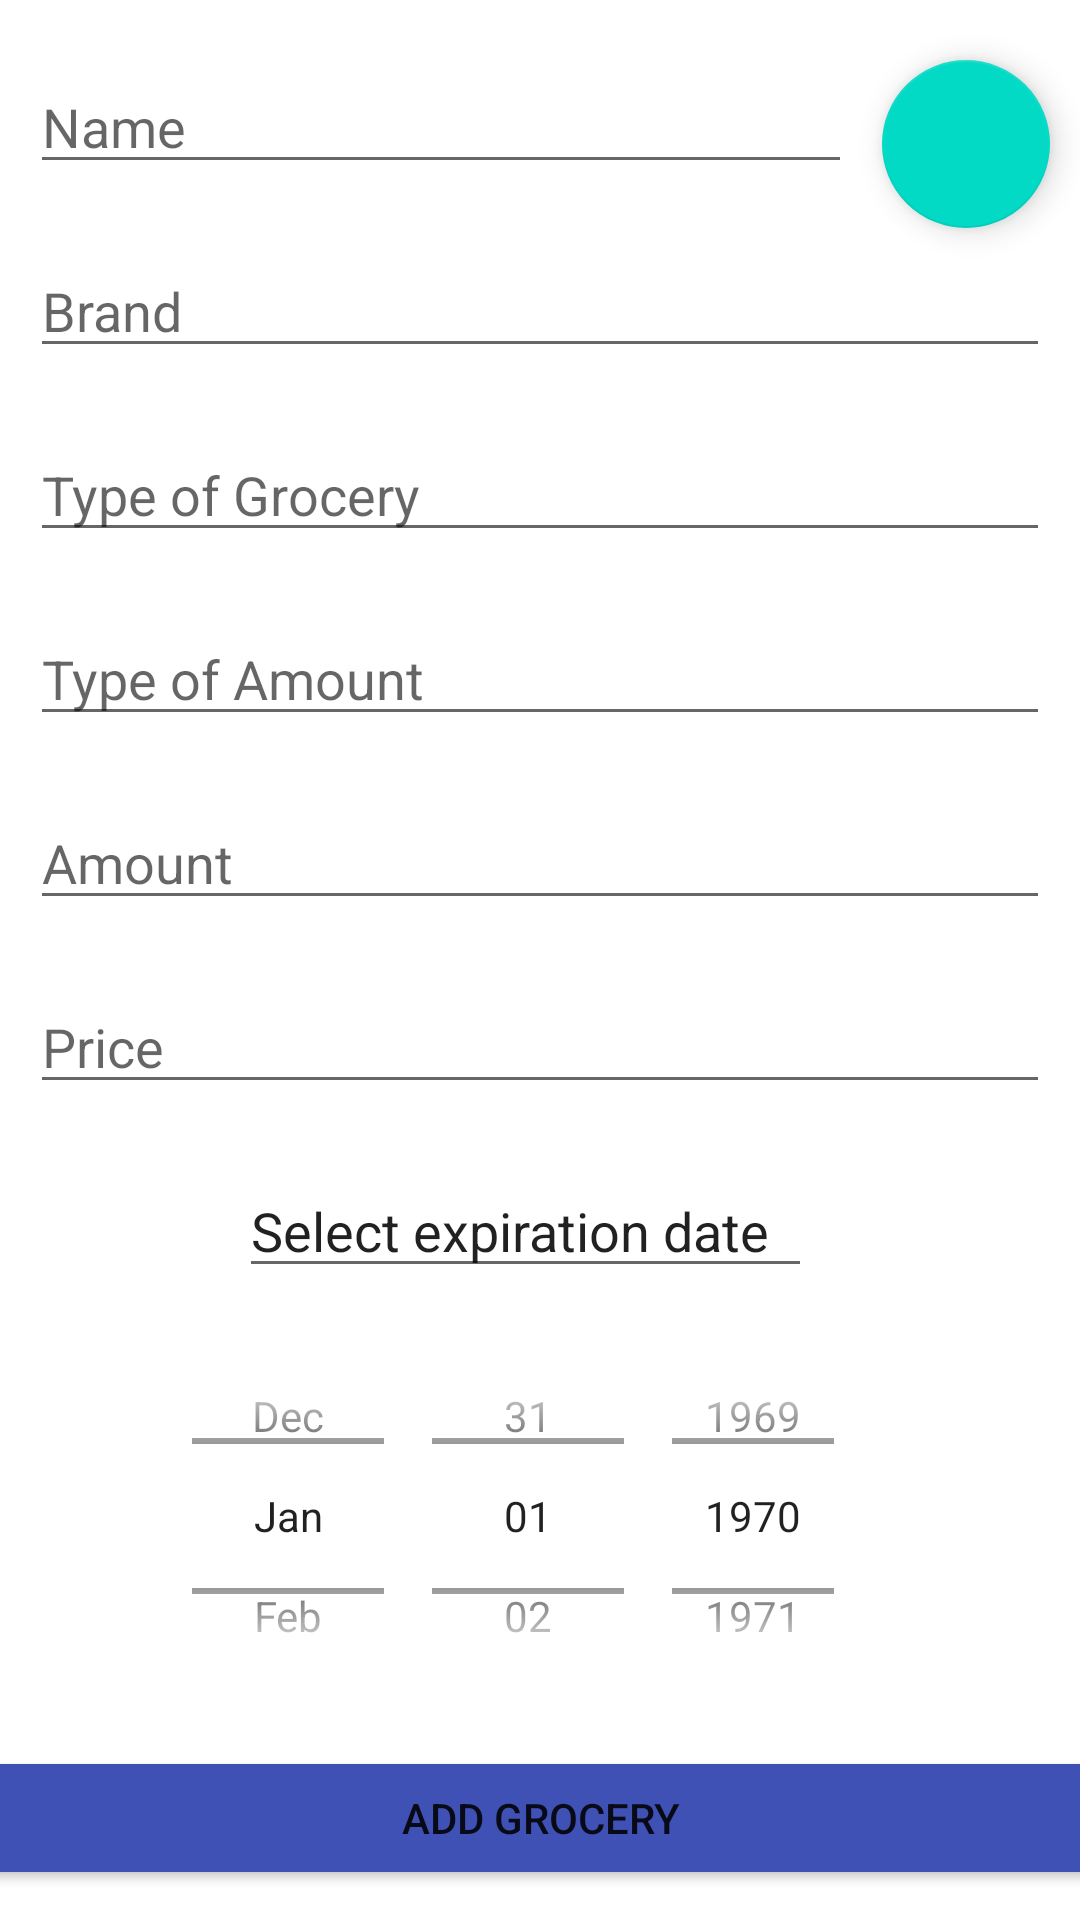

Write the Android layout XML for this screen, with the resource values it uses.
<!-- AndroidManifest.xml: application theme Theme.HKRGroup2SE -->
<!-- res/layout/fragment_add_groceries.xml -->
<?xml version="1.0" encoding="utf-8"?>
<androidx.constraintlayout.widget.ConstraintLayout xmlns:android="http://schemas.android.com/apk/res/android"
    xmlns:app="http://schemas.android.com/apk/res-auto"
    xmlns:tools="http://schemas.android.com/tools"
    android:layout_width="match_parent"
    android:layout_height="match_parent"
    android:background="@drawable/background"
    tools:context=".Fragments.AddGroceriesFragment">

    <EditText
        android:id="@+id/name"
        android:layout_width="0dp"
        android:layout_height="wrap_content"
        android:layout_marginStart="10dp"
        android:layout_marginLeft="10dp"
        android:layout_marginTop="20dp"
        android:layout_marginEnd="10dp"
        android:layout_marginRight="10dp"
        android:ems="10"
        android:hint="Name"
        android:inputType="textPersonName"
        app:layout_constraintEnd_toStartOf="@+id/floatingActionButtonScanner"
        app:layout_constraintStart_toStartOf="parent"
        app:layout_constraintTop_toTopOf="parent" />

    <AutoCompleteTextView
        android:id="@+id/brand"
        android:layout_width="0dp"
        android:layout_height="wrap_content"
        android:layout_marginTop="20dp"
        android:layout_marginEnd="10dp"
        android:layout_marginRight="10dp"
        android:completionThreshold="0"
        android:hint="Brand"
        android:inputType="none"
        app:layout_constraintEnd_toEndOf="parent"
        app:layout_constraintStart_toStartOf="@+id/name"
        app:layout_constraintTop_toBottomOf="@+id/name" />

    <EditText
        android:id="@+id/price"
        android:layout_width="0dp"
        android:layout_height="wrap_content"
        android:layout_marginTop="20dp"
        android:ems="10"
        android:hint="Price"
        android:inputType="numberDecimal"
        app:layout_constraintEnd_toEndOf="@+id/amount"
        app:layout_constraintStart_toStartOf="@+id/amount"
        app:layout_constraintTop_toBottomOf="@+id/amount" />

    <AutoCompleteTextView
        android:id="@+id/typeOfAmount"
        android:layout_width="0dp"
        android:layout_height="wrap_content"
        android:layout_marginTop="20dp"
        android:completionThreshold="0"
        android:hint="Type of Amount"
        android:inputType="none"
        app:layout_constraintEnd_toEndOf="@+id/typeOfGrocery"
        app:layout_constraintStart_toStartOf="@+id/typeOfGrocery"
        app:layout_constraintTop_toBottomOf="@+id/typeOfGrocery" />

    <EditText
        android:id="@+id/amount"
        android:layout_width="0dp"
        android:layout_height="wrap_content"
        android:layout_marginTop="20dp"
        android:ems="10"
        android:hint="Amount"
        android:inputType="numberDecimal"
        app:layout_constraintEnd_toEndOf="@+id/typeOfAmount"
        app:layout_constraintStart_toStartOf="@+id/typeOfAmount"
        app:layout_constraintTop_toBottomOf="@+id/typeOfAmount" />

    <AutoCompleteTextView
        android:id="@+id/typeOfGrocery"
        android:layout_width="0dp"
        android:layout_height="wrap_content"
        android:layout_marginTop="20dp"
        android:completionThreshold="0"
        android:hint="Type of Grocery"
        android:inputType="none"
        app:layout_constraintEnd_toEndOf="@+id/brand"
        app:layout_constraintStart_toStartOf="@+id/brand"
        app:layout_constraintTop_toBottomOf="@+id/brand" />

    <Button
        android:id="@+id/AddGroceryButton"
        android:layout_width="392dp"
        android:layout_height="wrap_content"
        android:layout_marginBottom="10dp"
        android:text="Add Grocery"
        app:backgroundTint="#3F51B5"
        app:layout_constraintBottom_toBottomOf="parent"
        app:layout_constraintEnd_toEndOf="@+id/price"
        app:layout_constraintStart_toStartOf="@+id/price" />

    <DatePicker
        android:id="@+id/datePicker1"
        android:layout_width="238dp"
        android:layout_height="132dp"
        android:layout_marginTop="10dp"
        android:calendarViewShown="false"
        android:datePickerMode="spinner"
        app:layout_constraintEnd_toEndOf="@+id/price"
        app:layout_constraintStart_toStartOf="parent"
        app:layout_constraintTop_toBottomOf="@+id/editTextExpirationDate" />

    <EditText
        android:id="@+id/editTextExpirationDate"
        android:layout_width="191dp"
        android:layout_height="wrap_content"
        android:layout_marginTop="20dp"
        android:ems="10"
        android:focusable="false"
        android:inputType="textPersonName"
        android:text="Select expiration date"
        app:layout_constraintEnd_toEndOf="@+id/datePicker1"
        app:layout_constraintStart_toStartOf="@+id/datePicker1"
        app:layout_constraintTop_toBottomOf="@+id/price" />

    <com.google.android.material.floatingactionbutton.FloatingActionButton
        android:id="@+id/floatingActionButtonScanner"
        android:layout_width="wrap_content"
        android:layout_height="wrap_content"
        android:layout_marginTop="20dp"
        android:layout_marginEnd="10dp"
        android:layout_marginRight="10dp"
        android:clickable="true"
        android:src="@drawable/ic_code_scanner_auto_focus_off"
        app:layout_constraintEnd_toEndOf="parent"
        app:layout_constraintTop_toTopOf="parent" />

</androidx.constraintlayout.widget.ConstraintLayout>
<!-- resources referenced by this layout -->
<resources>
  <style name="Theme.HKRGroup2SE" parent="Theme.MaterialComponents.DayNight.DarkActionBar">
          
          <item name="colorPrimary">@color/purple_500</item>
          <item name="colorPrimaryVariant">@color/purple_700</item>
          <item name="colorOnPrimary">@color/white</item>
          
          <item name="colorSecondary">@color/teal_200</item>
          <item name="colorSecondaryVariant">@color/teal_700</item>
          <item name="colorOnSecondary">@color/black</item>
          
          <item name="android:statusBarColor" tools:targetApi="l">?attr/colorPrimaryVariant</item>
          
      </style>
  <color name="purple_500">#FF6200EE</color>
  <color name="purple_700">#FF3700B3</color>
  <color name="white">#FFFFFF</color>
  <color name="teal_200">#FF03DAC5</color>
  <color name="teal_700">#FF018786</color>
  <color name="black">#FF000000</color>
</resources>
